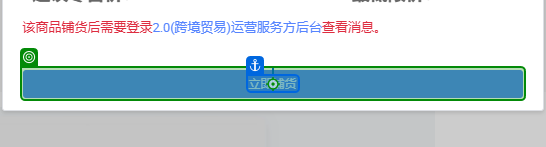
Workflow: Main

Step 1 [try]: click on the button in window '选货市场-商品详情' (chrome.exe)
